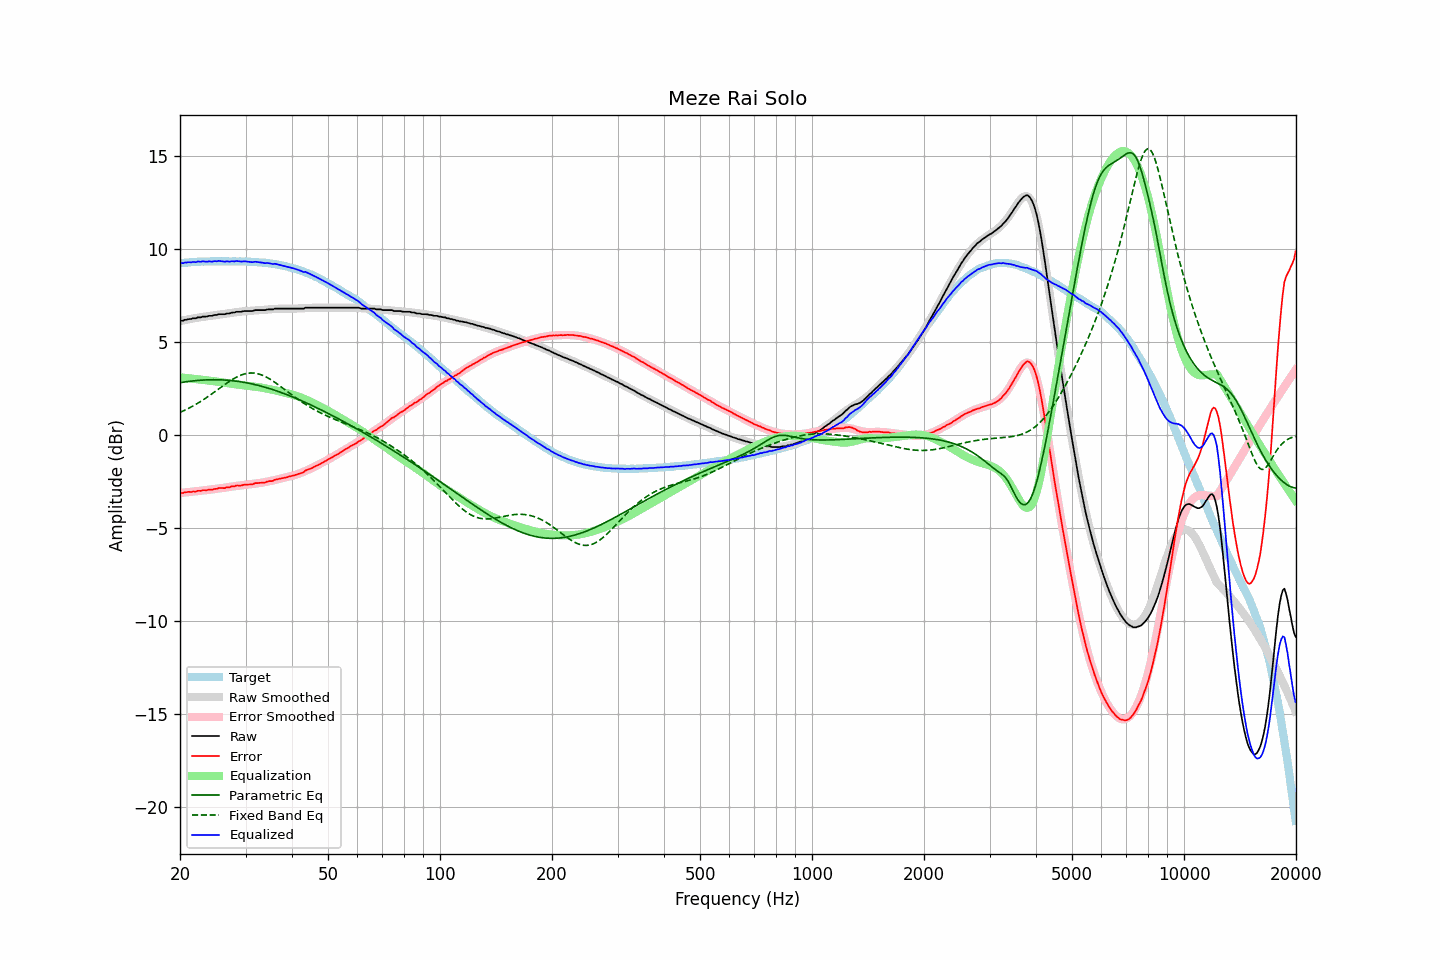

The file beside this chart, header and first rows:
frequency, raw, error, smoothed, error_smoothed, equalization, parametric_eq, fixed_band_eq, equalized_raw, equalized_smoothed, target
20.00, 6.14, -3.11, 6.14, -3.11, 3.11, 2.83, 1.23, 9.26, 9.26, 9.26
20.20, 6.16, -3.10, 6.16, -3.10, 3.10, 2.84, 1.26, 9.27, 9.27, 9.27
20.40, 6.16, -3.11, 6.18, -3.09, 3.09, 2.85, 1.30, 9.26, 9.27, 9.27
20.61, 6.21, -3.07, 6.20, -3.08, 3.08, 2.87, 1.34, 9.30, 9.28, 9.28
20.81, 6.21, -3.07, 6.21, -3.08, 3.08, 2.88, 1.39, 9.29, 9.29, 9.28
21.02, 6.24, -3.05, 6.23, -3.07, 3.07, 2.89, 1.43, 9.31, 9.30, 9.29
21.23, 6.25, -3.05, 6.25, -3.06, 3.06, 2.90, 1.47, 9.31, 9.30, 9.30
21.44, 6.25, -3.07, 6.26, -3.05, 3.05, 2.91, 1.52, 9.30, 9.31, 9.32
21.66, 6.29, -3.03, 6.28, -3.04, 3.04, 2.92, 1.57, 9.33, 9.32, 9.32
21.87, 6.29, -3.04, 6.30, -3.03, 3.03, 2.93, 1.62, 9.32, 9.32, 9.33
22.09, 6.29, -3.03, 6.31, -3.02, 3.02, 2.94, 1.67, 9.31, 9.33, 9.33
22.31, 6.34, -2.99, 6.32, -3.01, 3.01, 2.95, 1.72, 9.35, 9.33, 9.34
22.54, 6.34, -2.99, 6.34, -3.00, 3.00, 2.95, 1.77, 9.34, 9.34, 9.34
22.76, 6.34, -3.00, 6.35, -2.99, 2.99, 2.96, 1.82, 9.33, 9.34, 9.34
22.99, 6.38, -2.96, 6.36, -2.98, 2.98, 2.97, 1.88, 9.36, 9.34, 9.34
23.22, 6.38, -2.96, 6.38, -2.97, 2.97, 2.97, 1.94, 9.35, 9.35, 9.34
23.45, 6.38, -2.97, 6.39, -2.96, 2.96, 2.98, 1.99, 9.34, 9.35, 9.35
23.69, 6.39, -2.96, 6.41, -2.95, 2.95, 2.98, 2.05, 9.34, 9.35, 9.35
23.92, 6.42, -2.93, 6.42, -2.94, 2.94, 2.98, 2.11, 9.36, 9.35, 9.35
24.16, 6.42, -2.93, 6.43, -2.93, 2.93, 2.98, 2.17, 9.35, 9.36, 9.36
24.40, 6.42, -2.94, 6.44, -2.91, 2.91, 2.98, 2.23, 9.34, 9.36, 9.36
24.65, 6.46, -2.90, 6.45, -2.90, 2.90, 2.99, 2.29, 9.37, 9.36, 9.36
24.89, 6.47, -2.89, 6.46, -2.90, 2.90, 2.99, 2.36, 9.37, 9.36, 9.36
25.14, 6.47, -2.89, 6.48, -2.88, 2.88, 2.98, 2.42, 9.36, 9.36, 9.36
25.39, 6.51, -2.85, 6.49, -2.87, 2.87, 2.98, 2.48, 9.38, 9.36, 9.36
25.65, 6.51, -2.84, 6.50, -2.86, 2.86, 2.98, 2.55, 9.37, 9.36, 9.36
25.91, 6.51, -2.84, 6.51, -2.85, 2.85, 2.98, 2.61, 9.36, 9.36, 9.35
26.16, 6.51, -2.85, 6.52, -2.83, 2.83, 2.97, 2.67, 9.35, 9.36, 9.36
26.43, 6.51, -2.85, 6.54, -2.82, 2.82, 2.97, 2.73, 9.33, 9.36, 9.36
26.69, 6.55, -2.81, 6.55, -2.81, 2.81, 2.96, 2.79, 9.36, 9.36, 9.36
26.96, 6.55, -2.80, 6.56, -2.80, 2.80, 2.95, 2.85, 9.35, 9.36, 9.36
27.23, 6.55, -2.80, 6.57, -2.78, 2.78, 2.95, 2.91, 9.34, 9.36, 9.35
27.50, 6.59, -2.76, 6.58, -2.77, 2.77, 2.94, 2.97, 9.36, 9.36, 9.35
27.77, 6.60, -2.76, 6.60, -2.76, 2.76, 2.93, 3.02, 9.36, 9.36, 9.36
28.05, 6.60, -2.75, 6.61, -2.75, 2.75, 2.92, 3.07, 9.35, 9.36, 9.36
28.33, 6.64, -2.71, 6.62, -2.74, 2.74, 2.91, 3.12, 9.38, 9.36, 9.35
28.62, 6.64, -2.71, 6.63, -2.72, 2.72, 2.90, 3.16, 9.37, 9.35, 9.35
28.90, 6.64, -2.71, 6.64, -2.71, 2.71, 2.88, 3.20, 9.35, 9.35, 9.36
29.19, 6.64, -2.71, 6.65, -2.70, 2.70, 2.87, 3.24, 9.34, 9.35, 9.35
29.48, 6.66, -2.69, 6.66, -2.69, 2.69, 2.86, 3.27, 9.35, 9.35, 9.35
29.78, 6.68, -2.67, 6.67, -2.68, 2.68, 2.84, 3.29, 9.36, 9.35, 9.35
30.08, 6.68, -2.67, 6.68, -2.67, 2.67, 2.83, 3.32, 9.35, 9.34, 9.35
30.38, 6.68, -2.66, 6.69, -2.66, 2.66, 2.81, 3.33, 9.34, 9.34, 9.34
30.68, 6.68, -2.65, 6.69, -2.65, 2.65, 2.79, 3.34, 9.33, 9.34, 9.34
30.99, 6.68, -2.65, 6.70, -2.64, 2.64, 2.77, 3.35, 9.32, 9.33, 9.33
31.30, 6.68, -2.65, 6.70, -2.63, 2.63, 2.76, 3.35, 9.31, 9.33, 9.33
31.61, 6.71, -2.61, 6.71, -2.62, 2.62, 2.74, 3.34, 9.33, 9.32, 9.32
31.93, 6.73, -2.58, 6.71, -2.60, 2.60, 2.72, 3.33, 9.34, 9.32, 9.31
32.24, 6.73, -2.58, 6.72, -2.59, 2.59, 2.69, 3.32, 9.32, 9.31, 9.32
32.57, 6.73, -2.57, 6.72, -2.58, 2.58, 2.67, 3.29, 9.31, 9.31, 9.30
32.89, 6.73, -2.56, 6.73, -2.57, 2.57, 2.65, 3.27, 9.30, 9.30, 9.30
33.22, 6.73, -2.56, 6.74, -2.56, 2.56, 2.63, 3.24, 9.29, 9.29, 9.29
33.55, 6.73, -2.55, 6.74, -2.54, 2.54, 2.60, 3.20, 9.27, 9.28, 9.29
33.89, 6.73, -2.55, 6.75, -2.52, 2.52, 2.58, 3.16, 9.26, 9.28, 9.28
34.23, 6.76, -2.50, 6.76, -2.51, 2.51, 2.55, 3.11, 9.27, 9.27, 9.26
34.57, 6.77, -2.49, 6.77, -2.49, 2.49, 2.53, 3.07, 9.26, 9.26, 9.26
34.92, 6.77, -2.47, 6.77, -2.47, 2.47, 2.50, 3.02, 9.24, 9.25, 9.24
35.27, 6.77, -2.47, 6.78, -2.45, 2.45, 2.47, 2.96, 9.23, 9.23, 9.25
35.62, 6.77, -2.45, 6.79, -2.44, 2.44, 2.44, 2.90, 9.21, 9.22, 9.22
35.97, 6.81, -2.40, 6.79, -2.42, 2.42, 2.42, 2.85, 9.23, 9.21, 9.21
... 635 more rows
